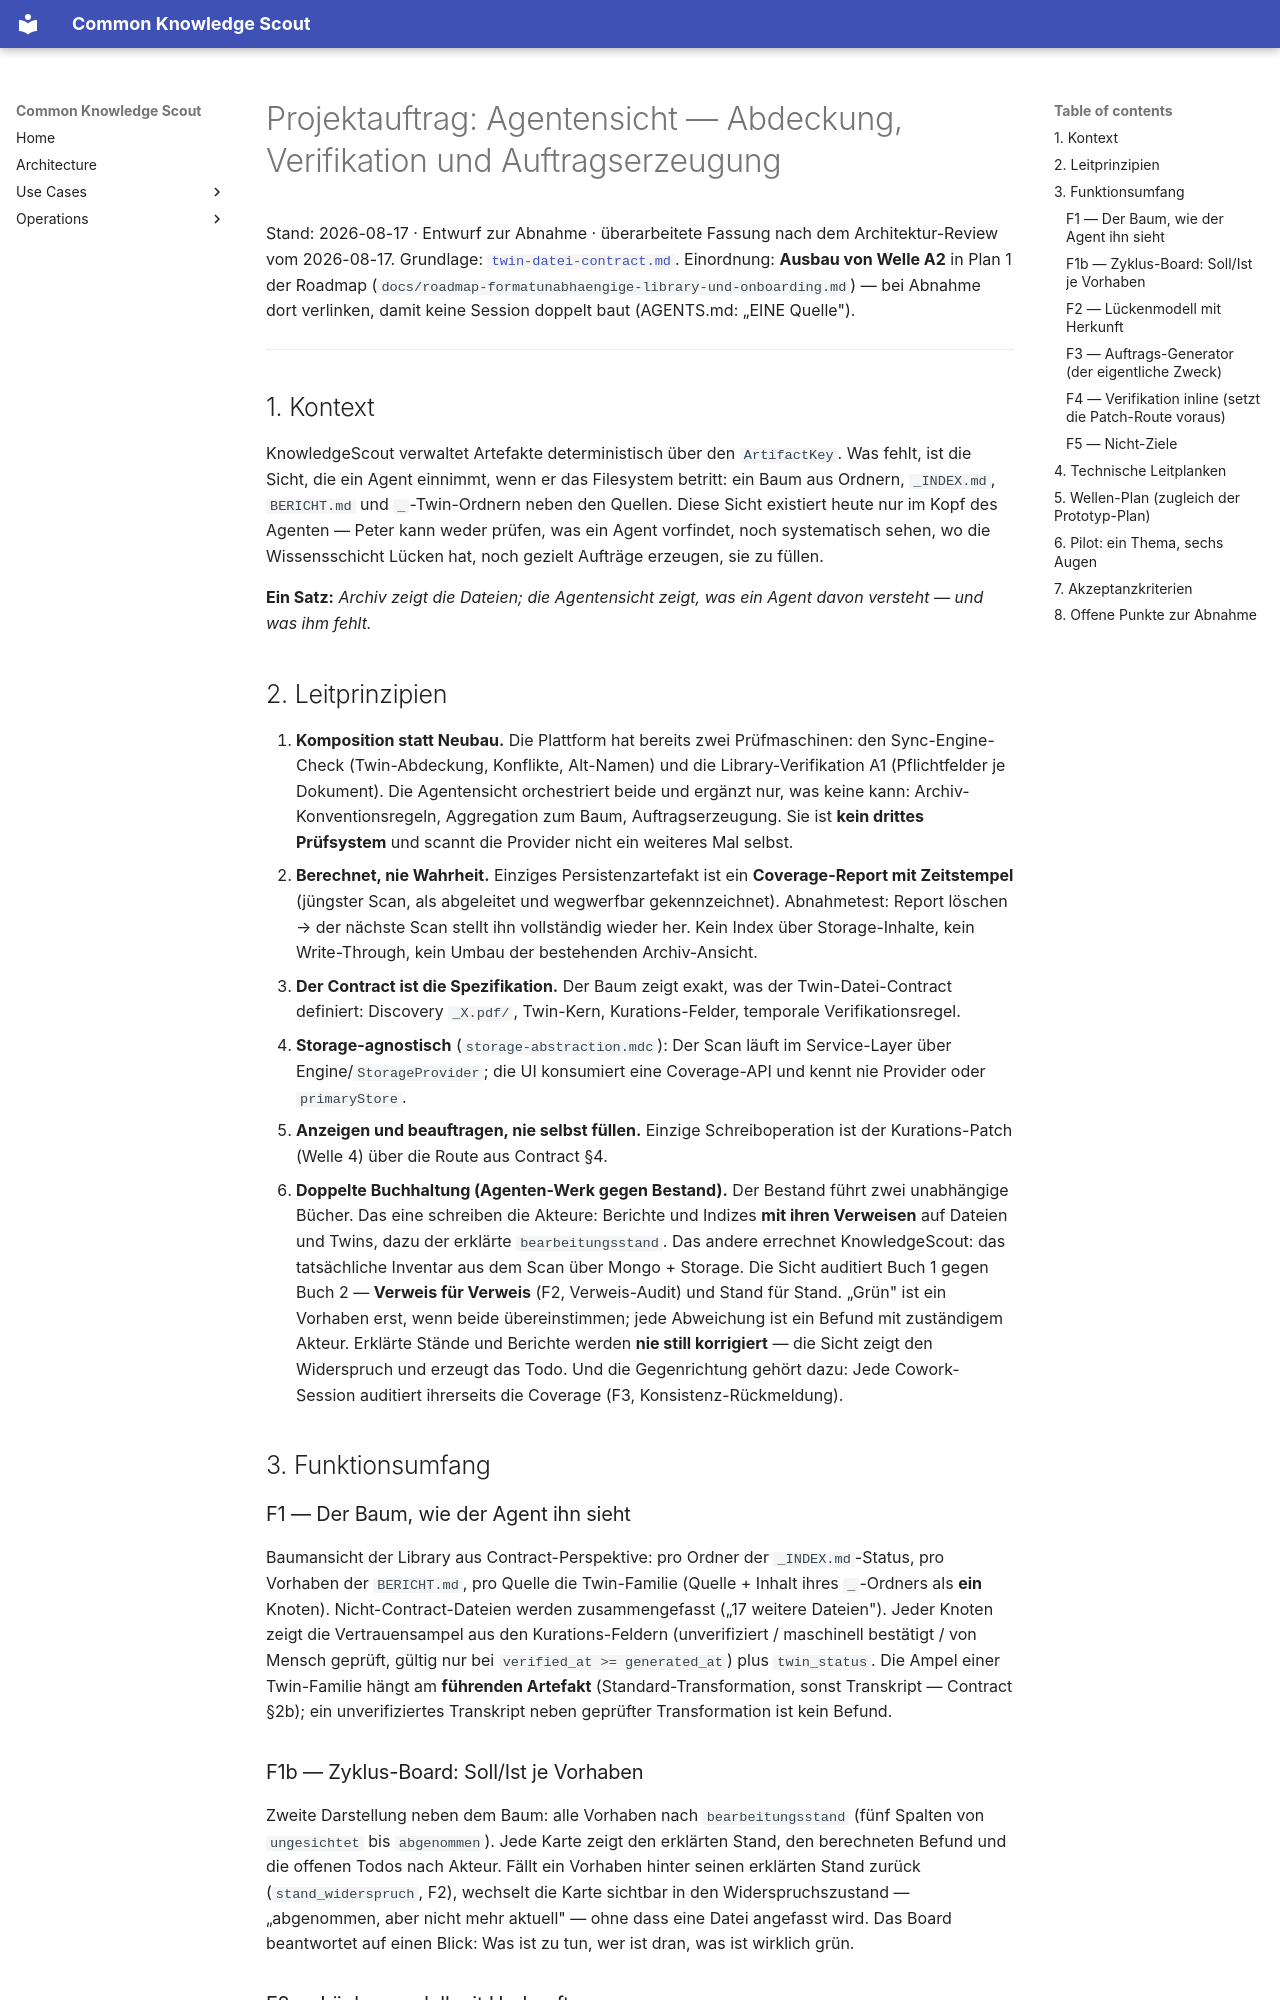

repository: bCommonsLAB/CommonKnowledgeScout · page: concepts/projektauftrag-agentensicht.html · generator: mkdocs

# Projektauftrag: Agentensicht — Abdeckung, Verifikation und Auftragserzeugung

Stand: 2026-08-17 · Entwurf zur Abnahme · überarbeitete Fassung nach dem
Architektur-Review vom 2026-08-17. Grundlage:
[`twin-datei-contract.md`](twin-datei-contract.md).
Einordnung: **Ausbau von Welle A2** in Plan 1 der Roadmap
(`docs/roadmap-formatunabhaengige-library-und-onboarding.md`) — bei Abnahme dort
verlinken, damit keine Session doppelt baut (AGENTS.md: „EINE Quelle").

---

## 1. Kontext

KnowledgeScout verwaltet Artefakte deterministisch über den `ArtifactKey`. Was
fehlt, ist die Sicht, die ein Agent einnimmt, wenn er das Filesystem betritt:
ein Baum aus Ordnern, `_INDEX.md`, `BERICHT.md` und `_`-Twin-Ordnern neben den
Quellen. Diese Sicht existiert heute nur im Kopf des Agenten — Peter kann weder
prüfen, was ein Agent vorfindet, noch systematisch sehen, wo die Wissensschicht
Lücken hat, noch gezielt Aufträge erzeugen, sie zu füllen.

**Ein Satz:** *Archiv zeigt die Dateien; die Agentensicht zeigt, was ein Agent
davon versteht — und was ihm fehlt.*

## 2. Leitprinzipien

1. **Komposition statt Neubau.** Die Plattform hat bereits zwei Prüfmaschinen:
   den Sync-Engine-Check (Twin-Abdeckung, Konflikte, Alt-Namen) und die
   Library-Verifikation A1 (Pflichtfelder je Dokument). Die Agentensicht
   orchestriert beide und ergänzt nur, was keine kann: Archiv-Konventionsregeln,
   Aggregation zum Baum, Auftragserzeugung. Sie ist **kein drittes Prüfsystem**
   und scannt die Provider nicht ein weiteres Mal selbst.
2. **Berechnet, nie Wahrheit.** Einziges Persistenzartefakt ist ein
   **Coverage-Report mit Zeitstempel** (jüngster Scan, als abgeleitet und
   wegwerfbar gekennzeichnet). Abnahmetest: Report löschen → der nächste Scan
   stellt ihn vollständig wieder her. Kein Index über Storage-Inhalte, kein
   Write-Through, kein Umbau der bestehenden Archiv-Ansicht.
3. **Der Contract ist die Spezifikation.** Der Baum zeigt exakt, was der
   Twin-Datei-Contract definiert: Discovery `_X.pdf/`, Twin-Kern,
   Kurations-Felder, temporale Verifikationsregel.
4. **Storage-agnostisch** (`storage-abstraction.mdc`): Der Scan läuft im
   Service-Layer über Engine/`StorageProvider`; die UI konsumiert eine
   Coverage-API und kennt nie Provider oder `primaryStore`.
5. **Anzeigen und beauftragen, nie selbst füllen.** Einzige Schreiboperation
   ist der Kurations-Patch (Welle 4) über die Route aus Contract §4.
6. **Doppelte Buchhaltung (Agenten-Werk gegen Bestand).** Der Bestand führt
   zwei unabhängige Bücher. Das eine schreiben die Akteure: Berichte und
   Indizes **mit ihren Verweisen** auf Dateien und Twins, dazu der erklärte
   `bearbeitungsstand`. Das andere errechnet KnowledgeScout: das tatsächliche
   Inventar aus dem Scan über Mongo + Storage. Die Sicht auditiert Buch 1
   gegen Buch 2 — **Verweis für Verweis** (F2, Verweis-Audit) und Stand für
   Stand. „Grün" ist ein Vorhaben erst, wenn beide übereinstimmen; jede
   Abweichung ist ein Befund mit zuständigem Akteur. Erklärte Stände und
   Berichte werden **nie still korrigiert** — die Sicht zeigt den Widerspruch
   und erzeugt das Todo. Und die Gegenrichtung gehört dazu: Jede
   Cowork-Session auditiert ihrerseits die Coverage (F3, Konsistenz-Rückmeldung).

## 3. Funktionsumfang

### F1 — Der Baum, wie der Agent ihn sieht

Baumansicht der Library aus Contract-Perspektive: pro Ordner der
`_INDEX.md`-Status, pro Vorhaben der `BERICHT.md`, pro Quelle die Twin-Familie
(Quelle + Inhalt ihres `_`-Ordners als **ein** Knoten). Nicht-Contract-Dateien
werden zusammengefasst („17 weitere Dateien"). Jeder Knoten zeigt die
Vertrauensampel aus den Kurations-Feldern (unverifiziert / maschinell bestätigt /
von Mensch geprüft, gültig nur bei `verified_at >= generated_at`) plus `twin_status`.
Die Ampel einer Twin-Familie hängt am **führenden Artefakt** (Standard-Transformation,
sonst Transkript — Contract §2b); ein unverifiziertes Transkript neben geprüfter
Transformation ist kein Befund.
